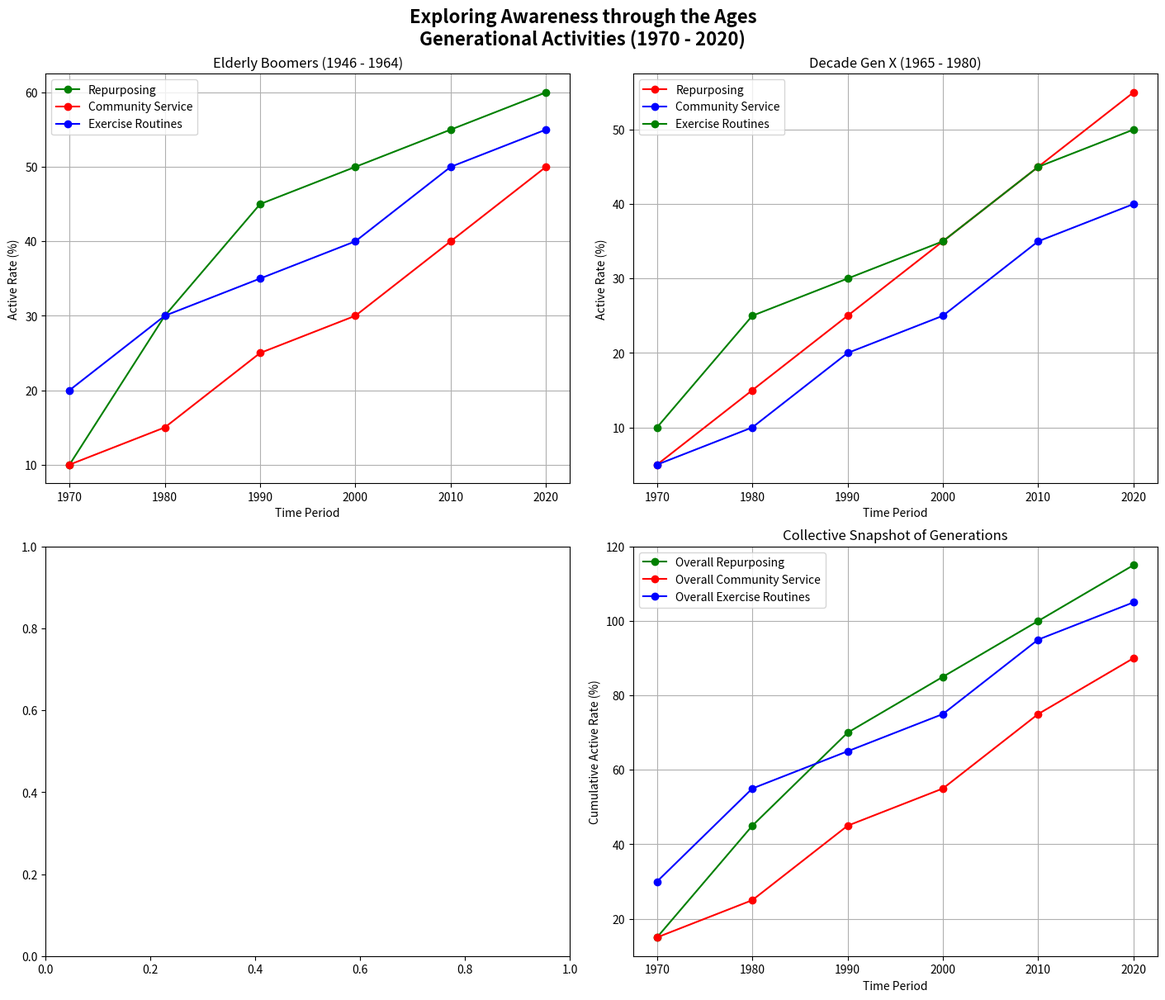

This chart was generated by the following Python code:
import matplotlib.pyplot as plt
import numpy as np

years = np.arange(1970, 2021, 10)

recycling_boomers = [10, 30, 45, 50, 55, 60]
volunteering_boomers = [10, 15, 25, 30, 40, 50]
fitness_boomers = [20, 30, 35, 40, 50, 55]

recycling_genx = [5, 15, 25, 35, 45, 55]
volunteering_genx = [5, 10, 20, 25, 35, 40]
fitness_genx = [10, 25, 30, 35, 45, 50]

# Removed millennials data group

fig, axs = plt.subplots(2, 2, figsize=(14, 12), constrained_layout=True)

colors = ['blue', 'green', 'red']

axs[0, 0].plot(years, recycling_boomers, label='Repurposing', marker='o', color=colors[1])
axs[0, 0].plot(years, volunteering_boomers, label='Community Service', marker='o', color=colors[2])
axs[0, 0].plot(years, fitness_boomers, label='Exercise Routines', marker='o', color=colors[0])
axs[0, 0].set_title('Elderly Boomers (1946 - 1964)')
axs[0, 0].set_xlabel('Time Period')
axs[0, 0].set_ylabel('Active Rate (%)')
axs[0, 0].legend()
axs[0, 0].grid(True)

axs[0, 1].plot(years, recycling_genx, label='Repurposing', marker='o', color=colors[2])
axs[0, 1].plot(years, volunteering_genx, label='Community Service', marker='o', color=colors[0])
axs[0, 1].plot(years, fitness_genx, label='Exercise Routines', marker='o', color=colors[1])
axs[0, 1].set_title('Decade Gen X (1965 - 1980)')
axs[0, 1].set_xlabel('Time Period')
axs[0, 1].set_ylabel('Active Rate (%)')
axs[0, 1].legend()
axs[0, 1].grid(True)

# Removed millennials subplot

axs[1, 1].plot(years, np.array(recycling_boomers) + np.array(recycling_genx), 
               label='Overall Repurposing', marker='o', color=colors[1])
axs[1, 1].plot(years, np.array(volunteering_boomers) + np.array(volunteering_genx), 
               label='Overall Community Service', marker='o', color=colors[2])
axs[1, 1].plot(years, np.array(fitness_boomers) + np.array(fitness_genx), 
               label='Overall Exercise Routines', marker='o', color=colors[0])
axs[1, 1].set_title('Collective Snapshot of Generations')
axs[1, 1].set_xlabel('Time Period')
axs[1, 1].set_ylabel('Cumulative Active Rate (%)')
axs[1, 1].legend()
axs[1, 1].grid(True)

fig.suptitle('Exploring Awareness through the Ages\nGenerational Activities (1970 - 2020)', weight='bold', size=16)

plt.show()
